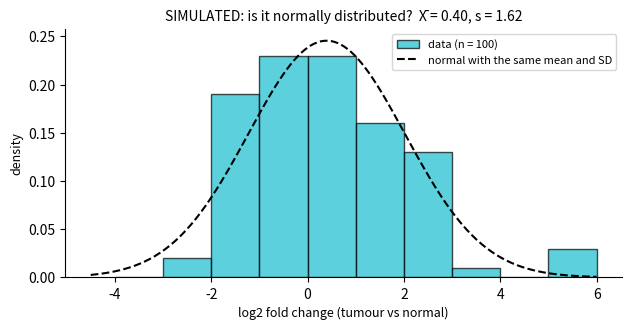
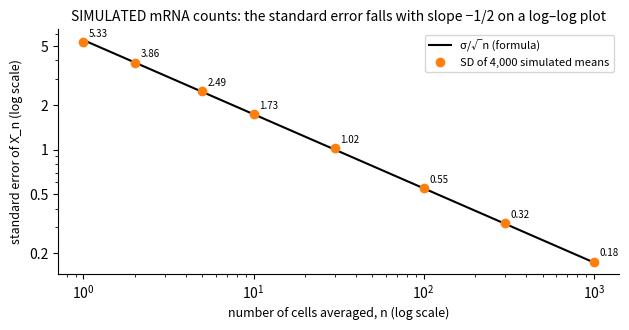
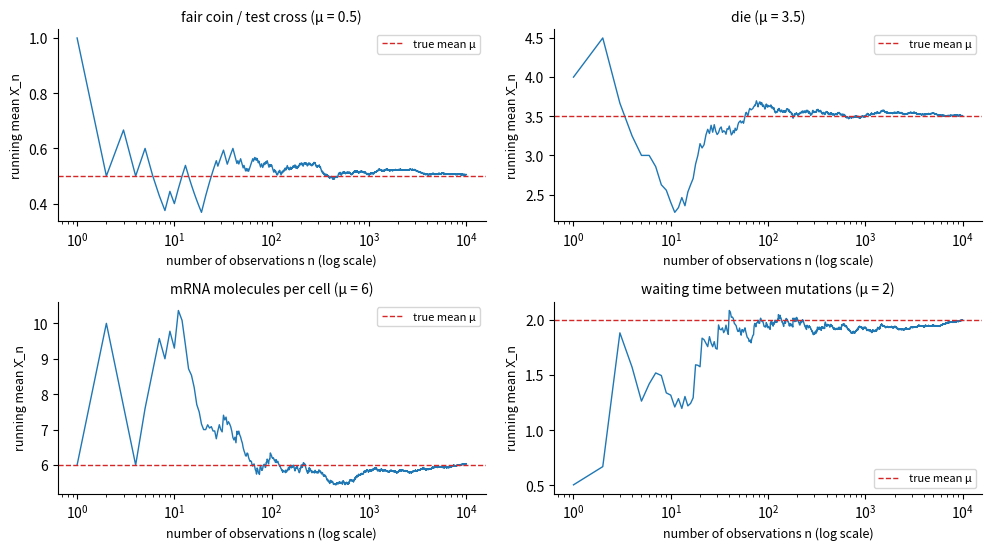
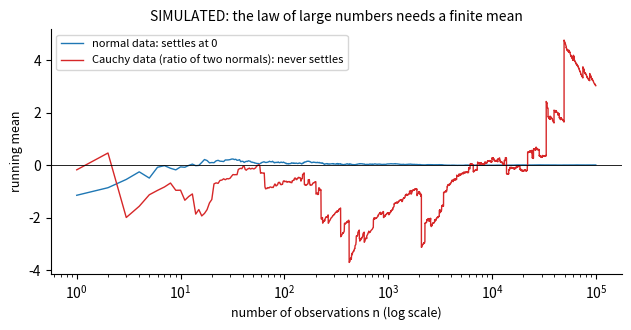
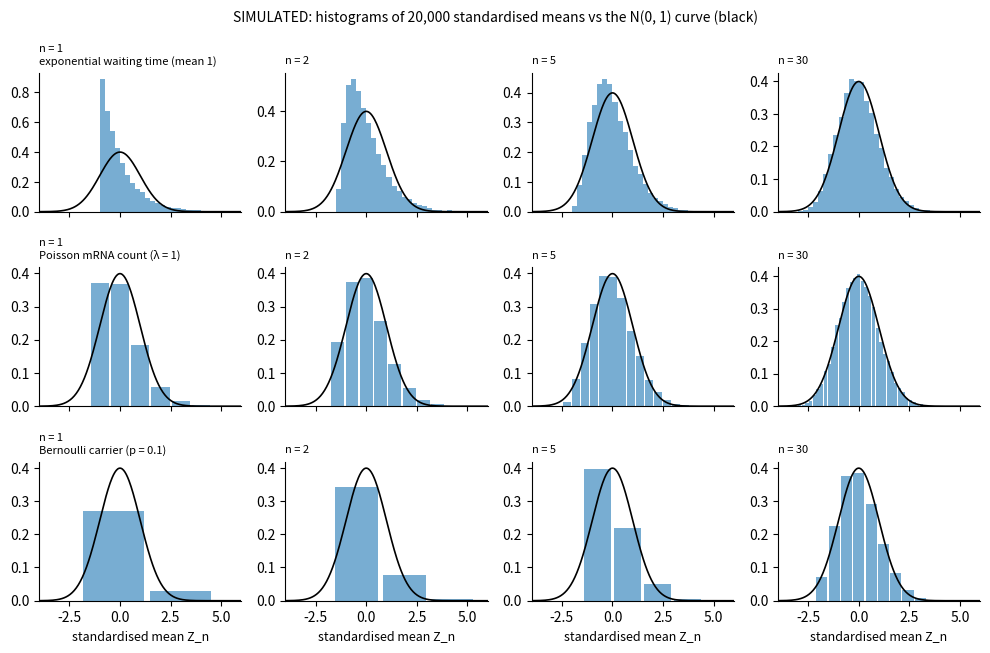
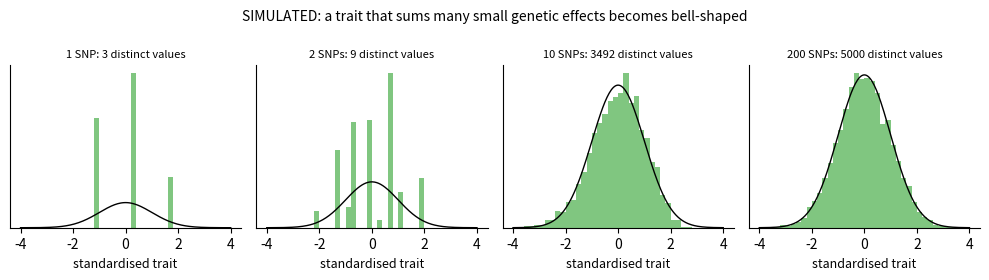
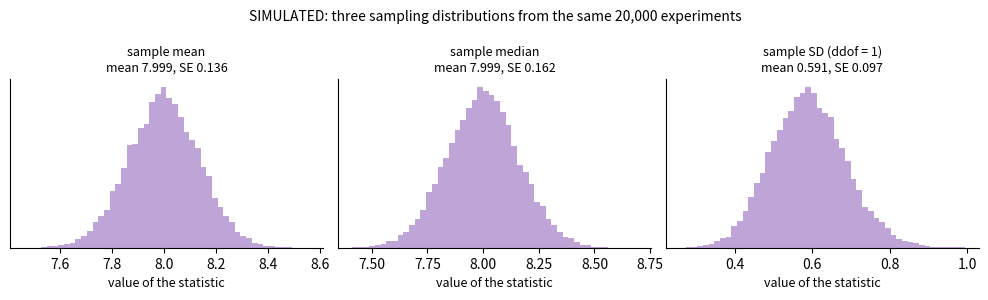
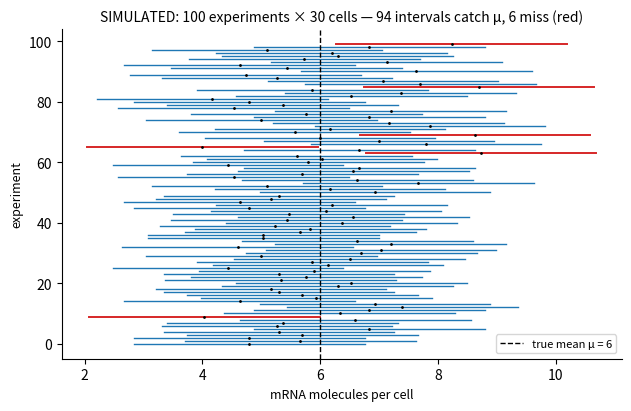
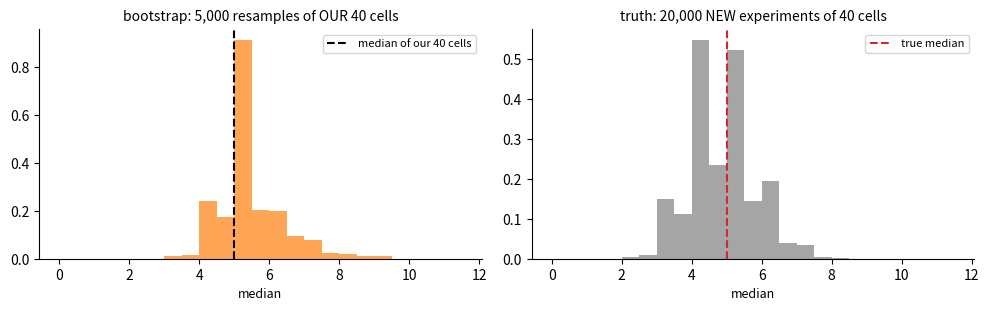
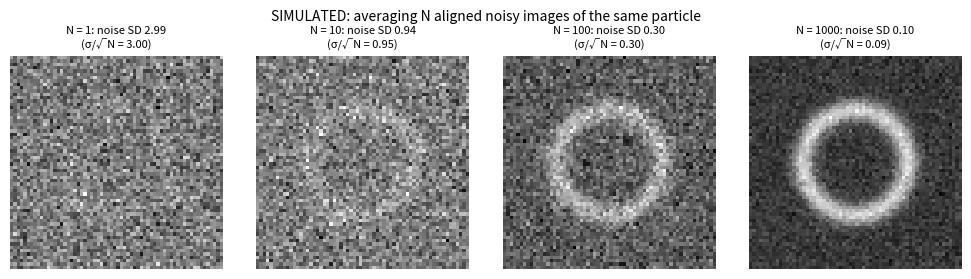

Python code for these plots, in order:
# ── Hardware check ──
import platform
import subprocess
import sys

print("Python", sys.version.split()[0], "on", platform.system())
try:
    gpu = subprocess.run(["nvidia-smi", "--query-gpu=name,memory.total", "--format=csv,noheader"],
                         capture_output=True, text=True, timeout=10).stdout.strip()
    print("GPU:", gpu or "none detected — that is fine, a CPU is enough for this course.")
except (FileNotFoundError, subprocess.TimeoutExpired):
    print("GPU: none detected — that is fine, a CPU is enough for this course.")

# ── Dependencies (Colab already has these; we install only what is missing) ──
import importlib

for module, pip_name in [("numpy", "numpy"), ("scipy", "scipy"), ("pandas", "pandas"), ("matplotlib", "matplotlib")]:
    try:
        importlib.import_module(module)
    except ImportError:
        subprocess.run([sys.executable, "-m", "pip", "install", "-q", pip_name], check=True)
print("✅ All dependencies are available.")

# ── Global imports and configuration ──
import matplotlib.pyplot as plt
import numpy as np
import pandas as pd
from math import comb, sqrt
from scipy import stats

SEED = 0                                   # fixing the random seed makes every run identical
rng = np.random.default_rng(SEED)
np.set_printoptions(precision=4, suppress=True)
plt.rcParams.update({"figure.dpi": 90, "figure.figsize": (6.4, 3.6), "axes.titlesize": 10,
                     "axes.labelsize": 9, "legend.fontsize": 8, "axes.spines.top": False,
                     "axes.spines.right": False})
print("NumPy", np.__version__, "| seed", SEED)

# ── Course toolkit (identical to ../course_toolkit.py v1.0; copied so this notebook runs alone) ──
import numpy as np
import pandas as pd


def simulate_genotypes(n: int, p: float, inbreeding: float = 0.0, seed: int = 1866) -> np.ndarray:
    """SIMULATED genotypes of ``n`` diploid individuals at one SNP, coded 0/1/2 = number of copies of
    the allele with frequency ``p``.  With ``inbreeding`` F = 0 the genotype frequencies follow
    Hardy–Weinberg proportions ((1−p)², 2p(1−p), p²); F > 0 moves individuals from heterozygotes to
    homozygotes: P(1) = 2p(1−p)(1−F)."""
    rng = np.random.default_rng(seed)
    q = 1.0 - p
    probs = np.array([q * q + inbreeding * p * q, 2 * p * q * (1 - inbreeding), p * p + inbreeding * p * q])
    return rng.choice(3, size=n, p=probs / probs.sum())


def simulate_cholesterol_trial(n: int = 12, effect: float = -18.0, seed: int = 2026) -> pd.DataFrame:
    """SIMULATED paired drug trial: LDL cholesterol (mg/dL) of ``n`` patients before and after
    treatment.  Patients differ a lot from each other (between-patient SD 30 mg/dL around 160), the
    measurement/day-to-day noise is smaller (SD 10), and the drug changes LDL by ``effect`` on
    average (the hidden truth).  Columns: patient, before, after."""
    rng = np.random.default_rng(seed)
    level = rng.normal(160.0, 30.0, n)
    before = level + rng.normal(0.0, 10.0, n)
    after = level + effect + rng.normal(0.0, 10.0, n)
    return pd.DataFrame({"patient": [f"P{i + 1:02d}" for i in range(n)],
                         "before": before.round(1), "after": after.round(1)})

print("🧰 toolkit loaded:", ", ".join(sorted(['simulate_cholesterol_trial', 'simulate_genotypes'])))

# ── 0.1 A tissue of cells with bursty transcription (SIMULATED) ──
TRUE_MEAN = 6.0                  # true mean number of mRNA molecules per cell (the parameter μ we want)
BURST_SHAPE = 1.5                # small shape = very bursty = very uneven counts
TRUE_VAR = TRUE_MEAN + TRUE_MEAN ** 2 / BURST_SHAPE      # variance of a gamma–Poisson count
TRUE_SD = sqrt(TRUE_VAR)


def simulate_mrna_per_cell(n_cells, rng, mean=TRUE_MEAN, burst_shape=BURST_SHAPE):
    """SIMULATED smFISH counts: each cell gets a burst-driven rate λ ~ Gamma(shape, mean/shape), then a Poisson(λ) count.
    The counts are negative binomial with mean `mean` and variance mean + mean²/shape."""
    rates = rng.gamma(burst_shape, mean / burst_shape, size=n_cells)
    return rng.poisson(rates)


cells = simulate_mrna_per_cell(30, rng)
print("🧪 truth: μ =", TRUE_MEAN, "molecules per cell, σ² =", TRUE_VAR, f"(σ = {TRUE_SD:.3f})")
print("one experiment, 30 cells:", cells.tolist())
print(f"sample mean = {cells.mean():.3f}, sample SD = {cells.std(ddof=1):.3f}, "
      f"min = {cells.min()}, max = {cells.max()}")

# ── 1.1 "Is it fair?" — a typed-in record of 100 coin flips ──
flip_record = ["TTTHHTHHHT", "HTHTHTHTHT", "HTTTHTTTTH", "HTTHHTHHTH", "TTHHHHTHTH",
               "TTTHTHHHHT", "TTTHHHTTTH", "HHHHHHHTTT", "HTHHTTTHHT", "HTHHHTTTHH"]
flips = np.array([1 if c == "H" else 0 for row in flip_record for c in row])     # 1 = heads, 0 = tails
for row in flip_record:
    print(" ".join(row))
n_heads, n = flips.sum(), len(flips)
print(f"\nn = {n} flips: {n_heads} heads, {n - n_heads} tails")
print(f"X̄_100 = (X_1 + … + X_100) / 100 = {n_heads}/{n} = {flips.mean():.2f}   (fraction of heads)")
print(f"fraction of tails = {n - n_heads}/{n} = {1 - flips.mean():.2f}")

# ── 1.2 "Is it normally distributed?" — 100 SIMULATED log fold changes ──
rng_lfc = np.random.default_rng(SEED + 14)
lfc = stats.skewnorm.rvs(a=5, loc=-1.6, scale=2.55, size=100, random_state=rng_lfc)   # a right-skewed sample
x_bar, s_n = lfc.mean(), lfc.std(ddof=1)
print(f"sample average X̄_n = {x_bar:.2f}, sample standard deviation s_n = {s_n:.2f}, "
      f"skewness = {stats.skew(lfc):.2f} (0 for a normal distribution)")
inside_1sd = np.mean(np.abs(lfc - x_bar) < s_n)
print(f"fraction within 1 SD of the mean: {inside_1sd:.2f} (normal: 0.68); min = {lfc.min():.2f}, max = {lfc.max():.2f}")

grid = np.linspace(-4.5, 6, 300)
fig, ax = plt.subplots(figsize=(6.4, 3.4))
ax.hist(lfc, bins=np.arange(-4, 6.5, 1.0), density=True, color="tab:cyan", edgecolor="k", alpha=0.7, label="data (n = 100)")
ax.plot(grid, stats.norm.pdf(grid, x_bar, s_n), "k--", label=f"normal with the same mean and SD")
ax.set_xlabel("log2 fold change (tumour vs normal)"); ax.set_ylabel("density")
ax.set_title(f"SIMULATED: is it normally distributed?  X̄ = {x_bar:.2f}, s = {s_n:.2f}"); ax.legend()
plt.tight_layout(); plt.show()

# ── 1.3 A statistic is a random variable: repeat each experiment five times (SIMULATED) ──
rng_rep = np.random.default_rng(SEED + 13)
print("five new experiments of 100 fair-coin flips → X̄_100:",
      [f"{rng_rep.binomial(1, 0.5, 100).mean():.2f}" for _ in range(5)])
print("five new experiments of 30 cells → (X̄_30, s_30, range):")
for _ in range(5):
    c = simulate_mrna_per_cell(30, rng_rep)
    print(f"   X̄ = {c.mean():5.2f}   s = {c.std(ddof=1):5.2f}   range = [{c.min()}, {c.max()}]")

# ── 2.1 Check E[X̄] = μ and Var(X̄) = σ²/n with 100,000 simulated experiments of n = 30 cells ──
n_cells, n_experiments = 30, 100_000
rng_sim = np.random.default_rng(SEED + 21)
many = simulate_mrna_per_cell(n_cells * n_experiments, rng_sim).reshape(n_experiments, n_cells)
means = many.mean(axis=1)                         # one X̄_30 per experiment
sums = many.sum(axis=1)                           # one S_30 per experiment
print(f"{'':22s}{'by formula':>14s}{'by simulation':>16s}")
print(f"{'E[X̄_30]':22s}{TRUE_MEAN:14.4f}{means.mean():16.4f}")
print(f"{'Var(X̄_30) = σ²/n':22s}{TRUE_VAR / n_cells:14.4f}{means.var():16.4f}")
print(f"{'SE = σ/√n':22s}{TRUE_SD / sqrt(n_cells):14.4f}{means.std():16.4f}")
print(f"{'E[S_30] = nμ':22s}{n_cells * TRUE_MEAN:14.1f}{sums.mean():16.1f}")
print(f"{'SD(S_30) = √n σ':22s}{sqrt(n_cells) * TRUE_SD:14.3f}{sums.std():16.3f}")

# ── 2.2 The standard error shrinks like 1/√n ──
sizes = np.array([1, 2, 5, 10, 30, 100, 300, 1000])
rng_se = np.random.default_rng(SEED + 22)
sd_of_means = [simulate_mrna_per_cell(n * 4000, rng_se).reshape(4000, n).mean(axis=1).std() for n in sizes]
fig, ax = plt.subplots(figsize=(6.4, 3.4))
ax.loglog(sizes, TRUE_SD / np.sqrt(sizes), "k-", label="σ/√n (formula)")
ax.loglog(sizes, sd_of_means, "o", color="tab:orange", label="SD of 4,000 simulated means")
for n_, s_ in zip(sizes, sd_of_means):
    ax.annotate(f"{s_:.2f}", (n_, s_), textcoords="offset points", xytext=(4, 4), fontsize=7)
ax.set_yticks([0.2, 0.5, 1, 2, 5]); ax.set_yticklabels(["0.2", "0.5", "1", "2", "5"])
ax.yaxis.set_minor_formatter(plt.NullFormatter())
ax.set_xlabel("number of cells averaged, n (log scale)"); ax.set_ylabel("standard error of X̄_n (log scale)")
ax.set_title("SIMULATED mRNA counts: the standard error falls with slope −1/2 on a log–log plot"); ax.legend()
plt.tight_layout(); plt.show()

# ── 3.1 Running means settle at the true mean (four SIMULATED data streams) ──
def running_mean(x):
    """The sequence X̄_1, X̄_2, …, X̄_n of averages of the first k values, k = 1 … n."""
    x = np.asarray(x, dtype=float)
    return np.cumsum(x) / np.arange(1, len(x) + 1)


N_RUN = 10_000
rng_lln = np.random.default_rng(SEED + 31)
streams = {"fair coin / test cross (μ = 0.5)": (rng_lln.binomial(1, 0.5, N_RUN), 0.5),
           "die (μ = 3.5)": (rng_lln.integers(1, 7, N_RUN), 3.5),
           "mRNA molecules per cell (μ = 6)": (simulate_mrna_per_cell(N_RUN, rng_lln), TRUE_MEAN),
           "waiting time between mutations (μ = 2)": (rng_lln.exponential(2.0, N_RUN), 2.0)}
fig, axes = plt.subplots(2, 2, figsize=(10, 5.6))
k = np.arange(1, N_RUN + 1)
for ax, (name, (x, mu)) in zip(axes.flat, streams.items()):
    rm = running_mean(x)
    ax.semilogx(k, rm, color="tab:blue", lw=1)
    ax.axhline(mu, color="tab:red", ls="--", lw=1, label="true mean μ")
    ax.set_title(name); ax.set_xlabel("number of observations n (log scale)"); ax.set_ylabel("running mean X̄_n")
    ax.legend(loc="best")
    print(f"{name:42s} X̄_10 = {rm[9]:6.3f}   X̄_100 = {rm[99]:6.3f}   X̄_10000 = {rm[-1]:6.3f}")
plt.tight_layout(); plt.show()

# ── 3.2 P(X̄_n = 1/2) → 0, but P(|X̄_n − 1/2| < 0.05) → 1 (exact binomial calculations) ──
rows = []
for n_ in [2, 10, 100, 1000, 10_000]:
    heads = np.arange(n_ + 1)
    pmf = stats.binom.pmf(heads, n_, 0.5)
    inside = np.abs(20 * heads - 10 * n_) < n_          # |k/n − 1/2| < 1/20, in exact integer arithmetic
    rows.append({"n": n_, "P(X̄_n = 0.5)": pmf[n_ // 2], "P(|X̄_n − 0.5| < 0.05)": pmf[inside].sum()})
print(pd.DataFrame(rows).to_string(index=False, float_format=lambda v: f"{v:.4f}"))

# ── 3.3 Chebyshev's bound vs the exact miss probability for a fair coin (σ² = 1/4, ε = 0.05) ──
rows = []
for n_ in [10, 100, 400, 1000, 10_000]:
    heads = np.arange(n_ + 1)
    pmf = stats.binom.pmf(heads, n_, 0.5)
    miss = pmf[np.abs(20 * heads - 10 * n_) >= n_].sum()       # P(|X̄_n − 1/2| ≥ 0.05), exact
    rows.append({"n": n_, "exact P(miss by ≥ 0.05)": miss, "Chebyshev bound σ²/(nε²)": min(1.0, 0.25 / (n_ * 0.05 ** 2))})
print(pd.DataFrame(rows).to_string(index=False, float_format=lambda v: f"{v:.2e}" if v < 1e-3 else f"{v:.4f}"))

# ── 3.4 The running mean of Cauchy data never settles (SIMULATED ratios of two noisy measurements) ──
rng_c = np.random.default_rng(SEED + 34)
N_C = 100_000
ratio = rng_c.standard_normal(N_C) / rng_c.standard_normal(N_C)        # a standard Cauchy sample
normal_ref = rng_c.standard_normal(N_C)
kk = np.arange(1, N_C + 1)
fig, ax = plt.subplots(figsize=(6.4, 3.4))
ax.semilogx(kk, running_mean(normal_ref), color="tab:blue", lw=1, label="normal data: settles at 0")
ax.semilogx(kk, running_mean(ratio), color="tab:red", lw=1, label="Cauchy data (ratio of two normals): never settles")
ax.axhline(0, color="k", lw=0.6)
ax.set_xlabel("number of observations n (log scale)"); ax.set_ylabel("running mean")
ax.set_title("SIMULATED: the law of large numbers needs a finite mean"); ax.legend()
plt.tight_layout(); plt.show()
print("running mean of the Cauchy data at n = 10³, 10⁴, 10⁵:",
      [f"{running_mean(ratio)[m - 1]:.2f}" for m in (1_000, 10_000, 100_000)])
print("largest |ratio| observed:", f"{np.abs(ratio).max():.0f}")

# ── 4.1 The CLT in pictures: standardised means of skewed data at n = 1, 2, 5, 30 (SIMULATED) ──
def plot_standardised_means(ax, z, lattice_step=None, bins=40):
    """Histogram (as a density) of standardised means z; for lattice data (integer counts) one bar per possible value,
    with bar area = probability, so that it is comparable with the N(0, 1) density."""
    if lattice_step is not None:
        vals, counts = np.unique(np.round(z, 9), return_counts=True)       # the possible values of Z_n
        ax.bar(vals, counts / len(z) / lattice_step, width=lattice_step * 0.9, color="tab:blue", alpha=0.6)
    else:
        ax.hist(z, bins=bins, range=(-4, 6), density=True, color="tab:blue", alpha=0.6)
    g = np.linspace(-4, 6, 300)
    ax.plot(g, stats.norm.pdf(g), "k-", lw=1.2)
    ax.set_xlim(-4, 6)


rng_clt = np.random.default_rng(SEED + 41)
n_exp = 20_000
families = [("exponential waiting time (mean 1)", lambda size: rng_clt.exponential(1.0, size), 1.0, 1.0, False),
            ("Poisson mRNA count (λ = 1)", lambda size: rng_clt.poisson(1.0, size), 1.0, 1.0, True),
            ("Bernoulli carrier (p = 0.1)", lambda size: rng_clt.binomial(1, 0.1, size), 0.1, sqrt(0.1 * 0.9), True)]
ns = [1, 2, 5, 30]
fig, axes = plt.subplots(3, 4, figsize=(10, 6.6), sharex=True)
for r, (name, draw, mu, sd, lattice) in enumerate(families):
    for c, n_ in enumerate(ns):
        xbar = draw((n_exp, n_)).mean(axis=1)
        z = (xbar - mu) / (sd / np.sqrt(n_))
        plot_standardised_means(axes[r, c], z, lattice_step=(1 / (sd * np.sqrt(n_)) if lattice else None))
        axes[r, c].set_title(f"n = {n_}" + (f"\n{name}" if c == 0 else ""), fontsize=8, loc="left")
        if r == 2:
            axes[r, c].set_xlabel("standardised mean Z_n")
        print(f"{name:36s} n = {n_:2d}: skewness of Z_n = {stats.skew(z):5.2f}, "
              f"P(Z_n ≤ 1.96) = {np.mean(z <= 1.96):.3f} (normal: 0.975)")
fig.suptitle("SIMULATED: histograms of 20,000 standardised means vs the N(0, 1) curve (black)", fontsize=10)
plt.tight_layout(); plt.show()

# ── 4.2 A polygenic trait as a sum of SNP effects (SIMULATED genotypes and effect sizes) ──
n_people, n_snps = 5000, 200
rng_pg = np.random.default_rng(SEED + 42)
allele_freqs = rng_pg.uniform(0.1, 0.5, n_snps)
effects = rng_pg.normal(0.0, 1.0, n_snps)                   # effect of each copy of the allele (trait units)
G = np.column_stack([simulate_genotypes(n_people, allele_freqs[j], seed=1000 + j) for j in range(n_snps)])
fig, axes = plt.subplots(1, 4, figsize=(10, 2.8))
for ax, k_snps in zip(axes, [1, 2, 10, 200]):
    trait = G[:, :k_snps] @ effects[:k_snps]                  # additive genetic value from the first k SNPs
    z = (trait - trait.mean()) / trait.std()
    ax.hist(z, bins=40, range=(-4, 4), density=True, color="tab:green", alpha=0.6)
    g = np.linspace(-4, 4, 200); ax.plot(g, stats.norm.pdf(g), "k-", lw=1)
    ax.set_title(f"{k_snps} SNP{'s' if k_snps > 1 else ''}: {len(np.unique(trait))} distinct values", fontsize=8)
    ax.set_xlabel("standardised trait"); ax.set_yticks([])
    print(f"{k_snps:3d} SNPs: distinct trait values = {len(np.unique(trait)):5d}, skewness = {stats.skew(trait):5.2f}")
fig.suptitle("SIMULATED: a trait that sums many small genetic effects becomes bell-shaped", fontsize=10)
plt.tight_layout(); plt.show()

# ── 5.1 Exact binomial vs CLT for P(S_100 ≥ 60), fair coin ──
n_, p_ = 100, 0.5
mu_S, sd_S = n_ * p_, sqrt(n_ * p_ * (1 - p_))
exact = stats.binom.sf(59, n_, p_)                    # P(S ≥ 60) = 1 − P(S ≤ 59)
z_plain = (60 - mu_S) / sd_S
z_cc = (59.5 - mu_S) / sd_S
print(f"E[S] = {mu_S:.0f}, SD(S) = √(n p (1 − p)) = {sd_S:.0f}")
print(f"exact binomial:                  P(S ≥ 60) = {exact:.4f}")
print(f"CLT, z = (60 − 50)/5 = {z_plain:.2f}:        1 − Φ(z) = {stats.norm.sf(z_plain):.4f}")
print(f"CLT + continuity, z = {z_cc:.2f}:       1 − Φ(z) = {stats.norm.sf(z_cc):.4f}")

# ── 5.2 Total molecules in 50 cells of a zero-inflated Poisson: exact convolution vs CLT vs simulation ──
p_silent, lam, n_cells50, threshold = 0.3, 6.0, 50, 250
support = np.arange(40)                                       # P(count ≥ 40) is negligible (< 10⁻¹⁵)
pmf_cell = (1 - p_silent) * stats.poisson.pmf(support, lam)
pmf_cell[0] += p_silent
mu_cell = (support * pmf_cell).sum()
var_cell = (support ** 2 * pmf_cell).sum() - mu_cell ** 2
pmf_total = np.array([1.0])
for _ in range(n_cells50):                                    # 50 convolutions: the PMF of the sum
    pmf_total = np.convolve(pmf_total, pmf_cell)
exact_tail = pmf_total[threshold:].sum()
z = (threshold - 0.5 - n_cells50 * mu_cell) / sqrt(n_cells50 * var_cell)
rng_zip = np.random.default_rng(SEED + 52)
sim_counts = np.where(rng_zip.random((100_000, n_cells50)) < p_silent, 0, rng_zip.poisson(lam, (100_000, n_cells50)))
print(f"one cell: μ = {mu_cell:.3f}, σ² = {var_cell:.3f}  →  total of 50: mean {n_cells50 * mu_cell:.1f}, "
      f"SD {sqrt(n_cells50 * var_cell):.2f}")
print(f"P(total ≥ {threshold}): exact (50 convolutions) = {exact_tail:.4f} | CLT (z = {z:.3f}) = {stats.norm.sf(z):.4f} | "
      f"simulation of 100,000 tissues = {np.mean(sim_counts.sum(axis=1) >= threshold):.4f}")

# ── 5.3 How many flips for a 95 % chance of landing within 0.05 of 1/2? ──
eps, conf = 0.05, 0.95
z95 = stats.norm.ppf(1 - (1 - conf) / 2)
n_clt = int(np.ceil((z95 * 0.5 / eps) ** 2))
n_cheb = int(np.ceil(0.25 / (eps ** 2 * (1 - conf))))
for n_ in [100, n_clt, n_cheb]:
    heads = np.arange(n_ + 1)
    pmf = stats.binom.pmf(heads, n_, 0.5)
    print(f"n = {n_:5d}: exact P(|X̄_n − 0.5| < 0.05) = {pmf[np.abs(20 * heads - 10 * n_) < n_].sum():.4f}")
print(f"z for 95 % = {z95:.4f}; CLT says n ≥ {n_clt}; Chebyshev says n ≥ {n_cheb}")
z_record = (0.52 - 0.5) / (0.5 / sqrt(100))
p_far_exact = stats.binom.cdf(48, 100, 0.5) + stats.binom.sf(51, 100, 0.5)        # exact: at most 48 or at least 52 heads
print(f"\nthe typed-in record: X̄_100 = 0.52 is z = {z_record:.1f} standard errors from 0.5; for a fair coin "
      f"P(|X̄_100 − 0.5| ≥ 0.02) ≈ {2 * stats.norm.sf(z_record):.2f} (CLT), exactly {p_far_exact:.2f} (binomial)")

# ── 6.1 Sampling distributions of the mean, the median and the SD (normal data, n = 20, 20,000 experiments) ──
rng_sd = np.random.default_rng(SEED + 61)
mu_ex, sigma_ex, n_ex = 8.0, 0.6, 20          # log2 expression of a gene in 20 mice: μ = 8, σ = 0.6 (SIMULATED)
data = rng_sd.normal(mu_ex, sigma_ex, (20_000, n_ex))
stats_ = {"sample mean": data.mean(axis=1), "sample median": np.median(data, axis=1),
          "sample SD (ddof = 1)": data.std(axis=1, ddof=1)}
fig, axes = plt.subplots(1, 3, figsize=(10, 3.0))
for ax, (name, values) in zip(axes, stats_.items()):
    ax.hist(values, bins=50, color="tab:purple", alpha=0.6, density=True)
    ax.set_title(f"{name}\nmean {values.mean():.3f}, SE {values.std():.3f}", fontsize=9)
    ax.set_xlabel("value of the statistic"); ax.set_yticks([])
    print(f"{name:22s}: centre (mean of 20,000 values) = {values.mean():.3f}, standard error = {values.std():.3f}")
fig.suptitle("SIMULATED: three sampling distributions from the same 20,000 experiments", fontsize=10)
plt.tight_layout(); plt.show()
print(f"σ/√n = {sigma_ex / sqrt(n_ex):.4f}; large-sample SE of the median for normal data ≈ 1.2533 σ/√n = "
      f"{1.2533 * sigma_ex / sqrt(n_ex):.4f}")

# ── 6.2 Allele-frequency estimates from SIMULATED Hardy–Weinberg genotypes: SE vs √(p(1 − p)/(2n)) ──
p_true = 0.3
rows = []
for n_people_ in [50, 200, 1000]:
    p_hats = np.array([simulate_genotypes(n_people_, p_true, seed=s).sum() / (2 * n_people_) for s in range(2000)])
    rows.append({"people n": n_people_, "mean of p̂": p_hats.mean(), "SD of p̂ (2,000 studies)": p_hats.std(),
                 "√(p(1−p)/(2n))": sqrt(p_true * (1 - p_true) / (2 * n_people_)),
                 "95 % of p̂ within": f"[{np.quantile(p_hats, 0.025):.3f}, {np.quantile(p_hats, 0.975):.3f}]"})
print(pd.DataFrame(rows).to_string(index=False, float_format=lambda v: f"{v:.4f}"))

# ── 7.1 100 z intervals for the mean mRNA count, n = 30 cells each, σ known (SIMULATED) ──
def z_interval(x, sigma, conf=0.95):
    """CLT confidence interval x̄ ± z σ/√n for the mean, with the population SD σ known."""
    z = stats.norm.ppf(1 - (1 - conf) / 2)
    half = z * sigma / np.sqrt(len(x))
    return np.mean(x) - half, np.mean(x) + half


rng_ci = np.random.default_rng(SEED + 71)
intervals = np.array([z_interval(simulate_mrna_per_cell(30, rng_ci), TRUE_SD) for _ in range(100)])
covers = (intervals[:, 0] <= TRUE_MEAN) & (TRUE_MEAN <= intervals[:, 1])
fig, ax = plt.subplots(figsize=(6.4, 4.2))
for i, (lo, hi) in enumerate(intervals):
    ax.plot([lo, hi], [i, i], color="tab:blue" if covers[i] else "tab:red", lw=1.4 if not covers[i] else 1)
    ax.plot((lo + hi) / 2, i, ".", color="k", ms=2)
ax.axvline(TRUE_MEAN, color="k", ls="--", lw=1, label="true mean μ = 6")
ax.set_xlabel("mRNA molecules per cell"); ax.set_ylabel("experiment")
ax.set_title(f"SIMULATED: 100 experiments × 30 cells — {covers.sum()} intervals catch μ, {100 - covers.sum()} miss (red)")
ax.legend(loc="lower right"); plt.tight_layout(); plt.show()
print(f"margin of error = 1.96 × {TRUE_SD:.3f}/√30 = {1.96 * TRUE_SD / sqrt(30):.3f} molecules")

# ── 7.2 Long-run coverage of the z interval for skewed data: 10,000 experiments per sample size ──
rng_cov = np.random.default_rng(SEED + 72)
for n_ in [5, 30, 100]:
    x = simulate_mrna_per_cell(10_000 * n_, rng_cov).reshape(10_000, n_)
    half = 1.96 * TRUE_SD / sqrt(n_)
    xbar = x.mean(axis=1)
    cover = np.mean(np.abs(xbar - TRUE_MEAN) <= half)
    miss_high = np.mean(xbar - half > TRUE_MEAN)            # whole interval above μ
    miss_low = np.mean(xbar + half < TRUE_MEAN)             # whole interval below μ
    print(f"n = {n_:3d} cells: coverage of x̄ ± 1.96 σ/√n = {cover:.4f}  (nominal 0.95);  "
          f"misses above μ: {miss_high:.4f}, below μ: {miss_low:.4f}  (0.025 each if symmetric)")

# ── 7.4 t quantiles, and why they matter for small n (normal data, SIMULATED log2 expression) ──
print("n        :", "  ".join(f"{n_:6d}" for n_ in [3, 5, 10, 30, 100]), "     ∞")
print("t_{n−1}  :", "  ".join(f"{stats.t.ppf(0.975, n_ - 1):6.3f}" for n_ in [3, 5, 10, 30, 100]),
      f"{stats.norm.ppf(0.975):6.3f}")


def t_interval(x, conf=0.95):
    """Student-t confidence interval x̄ ± t_{n−1} s/√n for the mean of (approximately normal) data."""
    x = np.asarray(x, dtype=float)
    n = len(x)
    half = stats.t.ppf(1 - (1 - conf) / 2, n - 1) * x.std(ddof=1) / np.sqrt(n)
    return x.mean() - half, x.mean() + half


rng_t = np.random.default_rng(SEED + 74)
x5 = rng_t.normal(mu_ex, sigma_ex, (20_000, 5))                  # 20,000 experiments with 5 mice each
m5, s5 = x5.mean(axis=1), x5.std(axis=1, ddof=1)
cover_z_with_s = np.mean(np.abs(m5 - mu_ex) <= 1.96 * s5 / sqrt(5))
cover_t = np.mean(np.abs(m5 - mu_ex) <= stats.t.ppf(0.975, 4) * s5 / sqrt(5))
print(f"\nn = 5 mice: coverage of x̄ ± 1.96 s/√n = {cover_z_with_s:.3f};  coverage of x̄ ± t_4 s/√n = {cover_t:.3f}")
lo, hi = t_interval(x5[0])
print(f"first experiment: x̄ = {m5[0]:.3f}, s = {s5[0]:.3f}, 95 % t interval = [{lo:.3f}, {hi:.3f}]  (μ = {mu_ex})")
print("check with scipy:", np.round(stats.t.interval(0.95, 4, loc=m5[0], scale=s5[0] / sqrt(5)), 3))

# ── 7.5 95 % t interval for the mean LDL change (SIMULATED trial, hidden true effect −18 mg/dL) ──
trial = simulate_cholesterol_trial()
d = (trial["after"] - trial["before"]).to_numpy()
print(trial.assign(change=d.round(1)).to_string(index=False))
lo, hi = t_interval(d)
print(f"\nn = {len(d)}, mean change d̄ = {d.mean():.2f} mg/dL, s_d = {d.std(ddof=1):.2f}, "
      f"SE = s_d/√n = {d.std(ddof=1) / sqrt(len(d)):.2f}, t_11 = {stats.t.ppf(0.975, 11):.3f}")
print(f"95 % CI for the mean change: [{lo:.1f}, {hi:.1f}] mg/dL   🧪 (true effect in the simulator: −18)")

# ── 8.1 How many patients, how many mice? (illustrative σ values) ──
def sample_size_for_margin(sigma, margin, conf=0.95):
    """Smallest n with z σ/√n ≤ margin (CLT, σ treated as known)."""
    z = stats.norm.ppf(1 - (1 - conf) / 2)
    return int(np.ceil((z * sigma / margin) ** 2))


sigma_d = sqrt(10 ** 2 + 10 ** 2)                 # SD of a paired LDL difference if day-to-day noise has SD 10
plans = [("LDL change, margin ±5 mg/dL", sigma_d, 5.0), ("LDL change, margin ±2.5 mg/dL", sigma_d, 2.5),
         ("mouse log2 expression (σ = 0.5), margin ±0.25", 0.5, 0.25),
         ("mouse log2 expression (σ = 0.5), margin ±0.1", 0.5, 0.1),
         ("mRNA per cell (σ = 5.48), margin ±0.5 molecules", TRUE_SD, 0.5)]
for name, s, e in plans:
    print(f"{name:48s} σ = {s:5.2f} → n = {sample_size_for_margin(s, e):5d}")

# ── 8.2 Same budget of 24 measurements, five designs (SIMULATED: σ_B = 0.6, σ_T = 0.25 log2 units) ──
def simulate_replicate_design(n_mice, n_tech, rng, mu=8.0, sd_bio=0.6, sd_tech=0.25):
    """SIMULATED log2 expression: n_mice independent mice (biological variation sd_bio), each measured n_tech times
    (technical noise sd_tech). Returns an (n_mice, n_tech) array."""
    mouse_level = mu + sd_bio * rng.standard_normal(n_mice)
    return mouse_level[:, None] + sd_tech * rng.standard_normal((n_mice, n_tech))


rng_rep = np.random.default_rng(SEED + 82)
rows = []
for m, t in [(24, 1), (12, 2), (6, 4), (3, 8), (1, 24)]:
    grand_means = [simulate_replicate_design(m, t, rng_rep).mean() for _ in range(20_000)]
    rows.append({"mice m": m, "technical t": t, "SE by formula": sqrt(0.6 ** 2 / m + 0.25 ** 2 / (m * t)),
                 "SE by simulation": np.std(grand_means), "floor σ_B/√m": 0.6 / sqrt(m)})
print(pd.DataFrame(rows).to_string(index=False, float_format=lambda v: f"{v:.4f}"))

# ── 9.1 Bootstrap interval for the MEDIAN mRNA count of 40 cells (SIMULATED) — and a check against the truth ──
def bootstrap_replicates(x, statistic, n_boot, rng):
    """Values of `statistic` on n_boot resamples (with replacement, same size) of the data x."""
    x = np.asarray(x)
    idx = rng.integers(0, len(x), size=(n_boot, len(x)))
    return np.array([statistic(x[row]) for row in idx])


rng_b = np.random.default_rng(SEED + 91)
sample40 = simulate_mrna_per_cell(40, rng_b)
boot_med = bootstrap_replicates(sample40, np.median, 5000, rng_b)
ci_boot = np.quantile(boot_med, [0.025, 0.975])
true_median = stats.nbinom.median(BURST_SHAPE, BURST_SHAPE / (BURST_SHAPE + TRUE_MEAN))
truth_meds = np.median(simulate_mrna_per_cell(40 * 20_000, rng_b).reshape(20_000, 40), axis=1)
print(f"sample median of 40 cells = {np.median(sample40):.1f}; true median of the tissue = {true_median:.0f}")
print(f"bootstrap SE of the median = {boot_med.std():.2f}   (true SE from 20,000 new experiments = {truth_meds.std():.2f})")
print(f"95 % bootstrap percentile interval for the median: [{ci_boot[0]:.1f}, {ci_boot[1]:.1f}]")

fig, axes = plt.subplots(1, 2, figsize=(10, 3.2))
axes[0].hist(boot_med, bins=np.arange(0, 12, 0.5), color="tab:orange", alpha=0.7, density=True)
axes[0].axvline(np.median(sample40), color="k", ls="--", label="median of our 40 cells")
axes[0].set_title("bootstrap: 5,000 resamples of OUR 40 cells"); axes[0].set_xlabel("median"); axes[0].legend()
axes[1].hist(truth_meds, bins=np.arange(0, 12, 0.5), color="tab:gray", alpha=0.7, density=True)
axes[1].axvline(true_median, color="tab:red", ls="--", label="true median")
axes[1].set_title("truth: 20,000 NEW experiments of 40 cells"); axes[1].set_xlabel("median"); axes[1].legend()
plt.tight_layout(); plt.show()

# ── 9.2 Bootstrap vs t interval for the mean LDL change of the cholesterol trial ──
rng_b2 = np.random.default_rng(SEED + 92)
boot_mean_d = bootstrap_replicates(d, np.mean, 5000, rng_b2)
print(f"t interval:                  [{t_interval(d)[0]:.1f}, {t_interval(d)[1]:.1f}] mg/dL")
print(f"bootstrap percentile (5000): [{np.quantile(boot_mean_d, 0.025):.1f}, {np.quantile(boot_mean_d, 0.975):.1f}] mg/dL")
print(f"bootstrap SE = {boot_mean_d.std():.2f} vs s/√n = {d.std(ddof=1) / sqrt(len(d)):.2f}")

# ── 9.3 The √N law in pixels: averaging SIMULATED noisy images of a ring-shaped "particle" ──
yy, xx = np.mgrid[-1:1:64j, -1:1:64j]
particle = np.exp(-((np.sqrt(xx ** 2 + yy ** 2) - 0.5) ** 2) / 0.01)          # a ring, signal amplitude 1
rng_img = np.random.default_rng(SEED + 93)
noise_sd = 3.0                                                                # SNR (amplitude/noise SD) = 1/3
fig, axes = plt.subplots(1, 4, figsize=(10, 2.8))
for ax, n_img in zip(axes, [1, 10, 100, 1000]):
    avg = particle + noise_sd * rng_img.standard_normal((n_img, 64, 64)).mean(axis=0)
    resid_sd = (avg - particle).std()
    ax.imshow(avg, cmap="gray"); ax.axis("off")
    ax.set_title(f"N = {n_img}: noise SD {resid_sd:.2f}\n(σ/√N = {noise_sd / np.sqrt(n_img):.2f})", fontsize=8)
fig.suptitle("SIMULATED: averaging N aligned noisy images of the same particle", fontsize=10)
plt.tight_layout(); plt.show()
